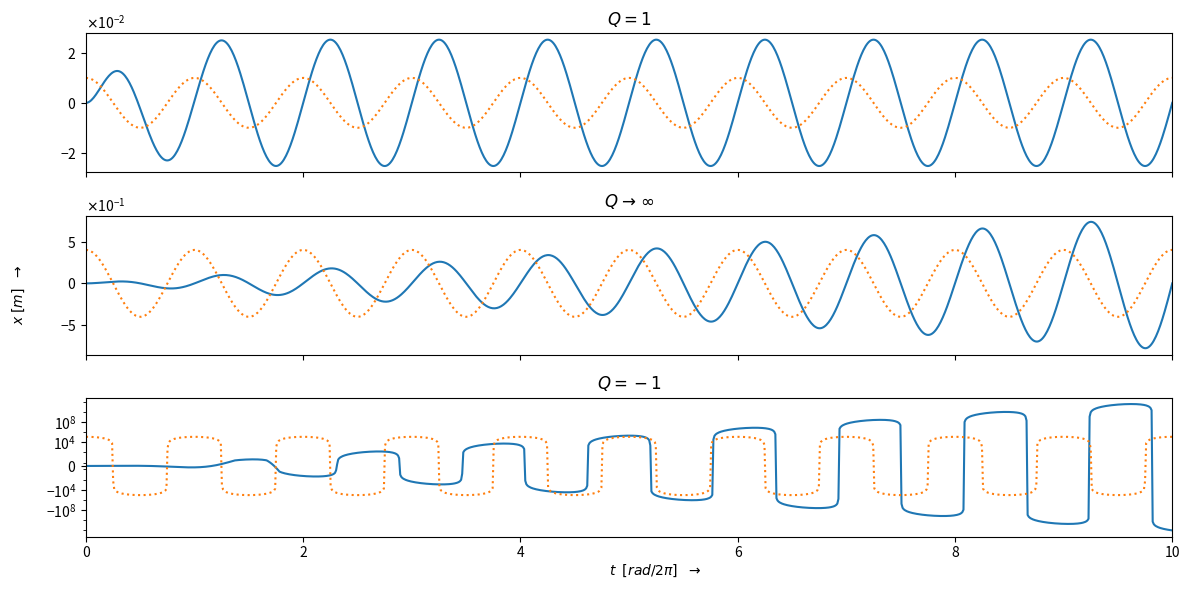
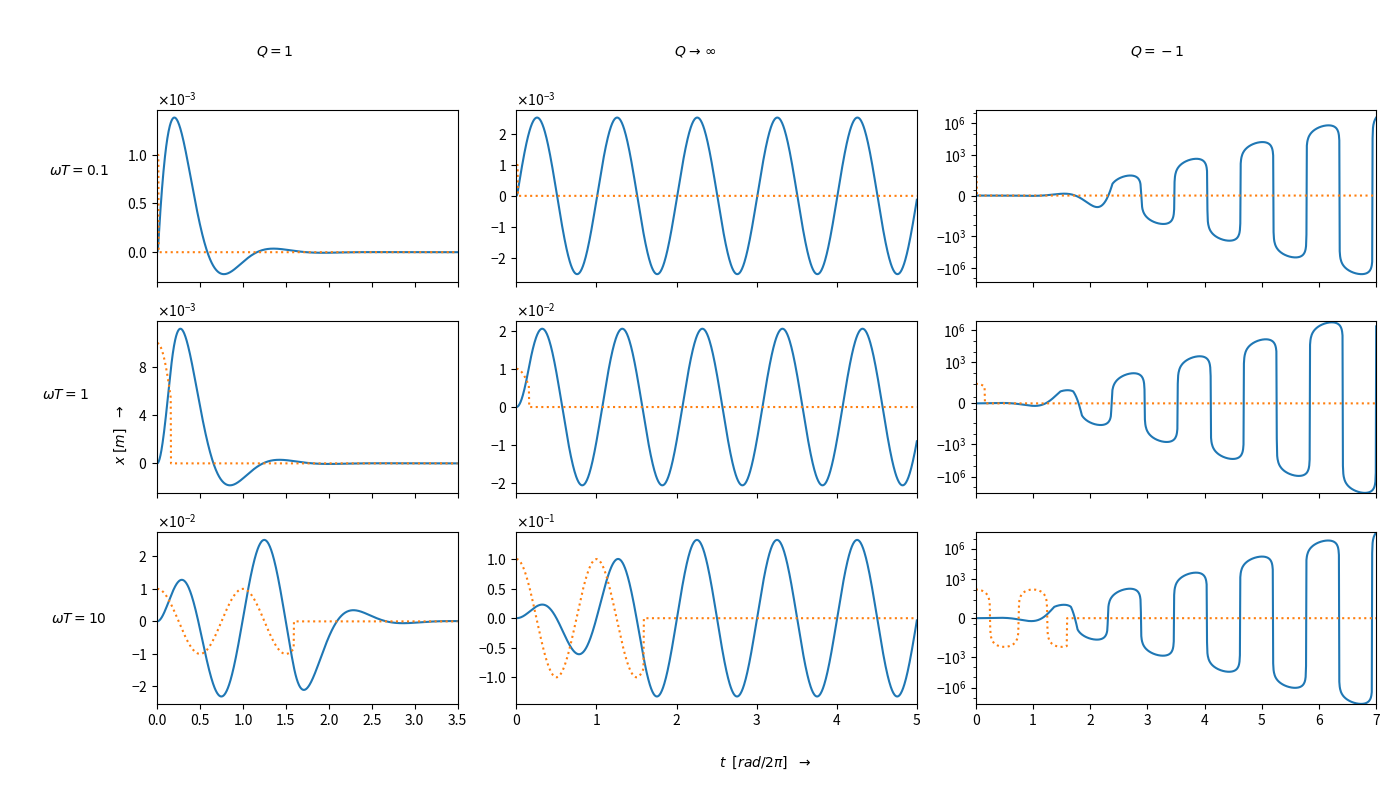

Write the Python code that produced these figures, in order.
# -*- coding: utf-8 -*-
"""
Created on Mon May 11 11:27:33 2020

@author: vanlo
"""



import numpy as np
import matplotlib.pyplot as plt


plt.close('all')

w = 2*np.pi*(1.0 + 0*1j)
Q = np.array([1+0*1j,1e10+0*1j, -1.0+0*1j])
T = np.array([0.1, 1, 10])/w
F_0 = 1.0 +0*1j
m = 1.0 +0*1j

t_1 = 0
t_2_q1 = [10,10,10]
t_2_q2 = np.array([[3.5,3.5,3.5],[5,5,5],[7,7,7]])
N = int(1e3)



Q = np.array([1+0*1j,1e10+0*1j, -1.0+0*1j])

def force(t):
    F = F_0 * np.cos(w*t)
    return F


def f(t,Q,F_0,x_0,dx_0):
    D = (w/Q)**2 - 4*w**2
    
    r_1 = 1/2*(-w/Q-D**(0.5))
    r_2 = 1/2*(-w/Q+D**(0.5))

    c_1 = 1/(r_2 - r_1)*(-dx_0 + F_0 * Q/(w*m) + x_0*(2*r_2-r_1))
    c_2 = 1/(r_2 - r_1)*(dx_0 - F_0 * Q/(w*m) -x_0*r_2)
    
    x = c_1* np.exp(r_1*t) + c_2 * np.exp(r_2*t) + F_0*Q/(w**2*m)*np.sin(w*t)
    dx = c_1*r_1*np.exp(r_1*t) + c_2 *r_2* np.exp(r_2*t) + F_0*Q/(w*m)*np.cos(w*t)
    return [x,dx]

t_q1 = np.transpose( np.linspace(t_1,t_2_q1,N) )
x_0 = 0
dx_0 = 0

x_1 = np.empty((len(Q),N))
force_scale_1 = np.array([1e-2,4e-1,1e5])

for i in range(len(Q)):
    x_1[i,:] = f(t_q1[i,:],Q[i],F_0,x_0,dx_0)[0]


x_0 = 0
dx_0 = 0

count = 0
t_q2 = np.transpose(np.linspace(t_1,t_2_q2,N))
t_critical = np.empty((len(Q),len(T)))



x_2 = np.empty((len(T),len(Q),N))

force_plot = np.copy(x_2)
force_scale = np.array([[1e-3,1e-3,1e1],[1e-2,1e-2,1e1],[1e-2,1e-1,1e2]])

for i in range(len(T)):
    for j in range(len(Q)):
        
        x_0_i = f(T[i],Q[j],F_0,x_0,dx_0)[0]
        dx_0_i = f(T[i],Q[j],F_0,x_0,dx_0)[1]
        
        t_critical[i,j] = next(k for k,n in enumerate(t_q2[i,j,:]) if n >T[i])
        t_i = int(t_critical[i,j])

        x_2_driven = f(t_q2[i,j,:t_i],Q[j],F_0,x_0,dx_0)[0]
        x_2_free = f((t_q2[i,j,t_i:]-T[i]),Q[j],0,x_0_i,dx_0_i)[0]
        
        x_2[i,j,:t_i] = x_2_driven
        x_2[i,j,t_i:] = x_2_free
        
        force_plot[i,j,:t_i] = force(t_q2[i,j,:t_i])*force_scale[i,j]
        force_plot[i,j,t_i:] = t_q2[i,j,t_i:] * 0
        
    


fig, ax = plt.subplots(3,1, sharex=True)
fig.set_size_inches(12, 6)

ax[-1].set_xlabel(' ', color=(0, 0, 0, 0))
ax[-1].set_ylabel('\n ', color=(0, 0, 0, 0))
#
fig.text(0.55, 0.04, '$t  \; \; [rad/2 \pi] \; \; \; \u2192$', va='center', ha='center')
fig.text(0.02, 0.5, '$x \; [m] \; \; \; \u2192 $', va='center', ha='center', rotation='vertical')

for i in range(len(Q)):
    ax[i].plot(t_q1[i,:],x_1[i,:])
    ax[i].plot(t_q1[i,:],force(t_q1[i,:])*force_scale_1[i], linestyle=':')
    ax[i].ticklabel_format(axis='y', style='sci', scilimits=(-1,1))
    ax[i].yaxis.major.formatter._useMathText = True
    ax[i].margins(x=0)
    
    

ax[0].set_title('$Q = 1$')

#ax[1].set_yticks([-0.6-0.2,0,0.2])
ax[1].set_title('$Q \; \u2192 \; \infty $')

ax[2].set_title('$Q = -1$')
ax[2].set_yscale('symlog')
ax[2].set_yticks([-1e8,-1e4,0,1e4,1e8])


fig.tight_layout()

plt.savefig(r'C:\Users\<user>\Documents\GitHub\OscillatorRP\Verslag\figures\graph_q1.png', dpi=100)
plt.show()




fig, ax = plt.subplots(3,3,gridspec_kw={'width_ratios': [1.5,2,2]}, sharex='col')
fig.set_size_inches(14, 8)


fig.text(0.55, 0.04, '$t  \; \; [rad/2 \pi] \; \; \; \u2192$', va='center', ha='center')
fig.text(0.2, 0.93, '$Q = 1$', va='center', ha='center')
fig.text(0.5, 0.93, '$Q \; \u2192 \; \infty $', va='center', ha='center')
fig.text(0.83, 0.93, '$Q = -1$', va='center', ha='center')

fig.text(0.09, 0.45, '$x \; [m] \; \; \; \u2192 $', va='center', ha='center', rotation='vertical')
fig.text(0.06, 0.78, '$\omega T = 0.1$', va='center', ha='center')
fig.text(0.05, 0.5, '$\omega T = 1$', va='center', ha='center')
fig.text(0.06, 0.22, '$\omega T = 10$', va='center', ha='center')


for i in range(len(T)):
    for j in range(len(Q)):
        ax[i,j].plot(t_q2[i,j,:],x_2[i,j,:])
        ax[i,j].plot(t_q2[i,j,:],force_plot[i,j,:], linestyle=':')
        ax[i,j].ticklabel_format(axis='y', style='sci', scilimits=(-1,1))
        ax[i,j].yaxis.major.formatter._useMathText = True
        ax[i,j].margins(x=0)
        
        ax[i,0].set_ylabel('\n \n \n \n  \n \n ', color=(0, 0, 0, 0))
        ax[2,i].set_xlabel(' \n  \n  ', color=(0, 0, 0, 0))
        ax[0,i].set_title(' \n \n \n \n  ', color=(0, 0, 0, 0))


ax[0,0].set_yticks([0, 0.0005, 0.001])
ax[0,2].set_yscale('symlog')
ax[0,2].set_yticks([-1e6,-1e3, 0, 1e3, 1e6])


ax[1,0].set_yticks([0,0.004, 0.008])
ax[1,2].set_yscale('symlog')
ax[1,2].set_yticks([-1e6,-1e3, 0, 1e3, 1e6])

ax[2,2].set_yscale('symlog')
ax[2,2].set_yticks([-1e6,-1e3, 0, 1e3, 1e6])

plt.tight_layout()
plt.savefig(r'C:\Users\<user>\Documents\GitHub\OscillatorRP\Verslag\figures\graph_q2.png', dpi=100)
plt.show()




    


